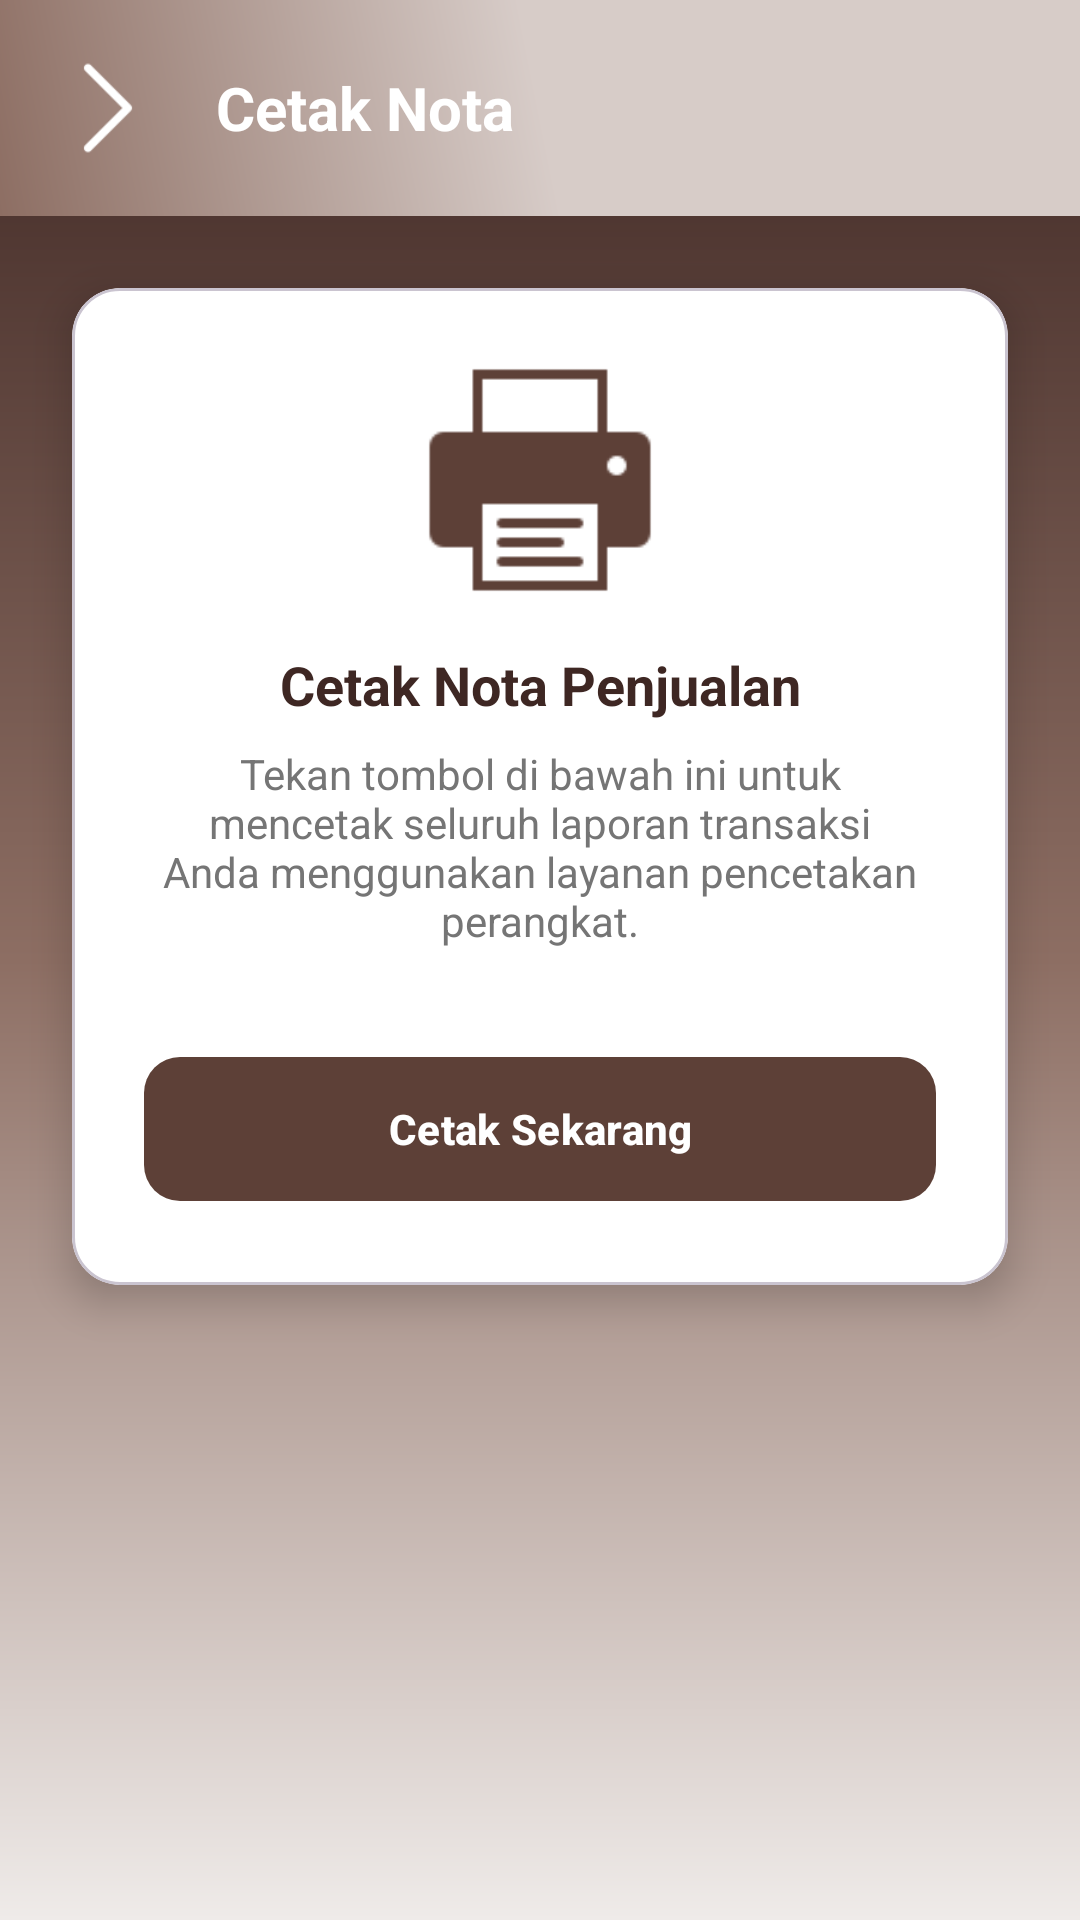

The Android layout XML behind this screen, and the referenced resources:
<!-- AndroidManifest.xml: application theme Theme.Penjualan -->
<!-- res/layout/activity_cetak.xml -->
<?xml version="1.0" encoding="utf-8"?>
<ScrollView xmlns:android="http://schemas.android.com/apk/res/android"
    xmlns:app="http://schemas.android.com/apk/res-auto"
    android:layout_width="match_parent"
    android:layout_height="match_parent"
    android:background="@drawable/bg_gradient_full_brown">

    <LinearLayout
        android:layout_width="match_parent"
        android:layout_height="wrap_content"
        android:orientation="vertical">

        
        <LinearLayout
            android:layout_width="match_parent"
            android:layout_height="wrap_content"
            android:orientation="horizontal"
            android:gravity="center_vertical"
            android:background="@drawable/bg_gradient_brown"
            android:padding="16dp">
            
            <ImageView
                android:id="@+id/btnBack"
                android:layout_width="40dp"
                android:layout_height="40dp"
                android:src="@drawable/arrow"
                app:tint="@color/colorOnPrimary"
                android:background="?attr/selectableItemBackgroundBorderless"
                android:contentDescription="Back" />

            <TextView
                android:layout_width="wrap_content"
                android:layout_height="wrap_content"
                android:text="Cetak Nota"
                android:textColor="@color/colorOnPrimary"
                android:textSize="20sp"
                android:textStyle="bold"
                android:layout_marginStart="16dp"/>
        </LinearLayout>

        <com.google.android.material.card.MaterialCardView
            android:layout_width="match_parent"
            android:layout_height="wrap_content"
            android:layout_margin="24dp"
            app:cardBackgroundColor="@color/colorSurface"
            app:cardCornerRadius="16dp"
            app:cardElevation="8dp">

            <LinearLayout
                android:layout_width="match_parent"
                android:layout_height="wrap_content"
                android:orientation="vertical"
                android:padding="24dp"
                android:gravity="center">

                <ImageView
                    android:layout_width="80dp"
                    android:layout_height="80dp"
                    android:src="@drawable/print"
                    app:tint="@color/colorPrimary"
                    android:layout_marginBottom="16dp"/>

                <TextView
                    android:layout_width="match_parent"
                    android:layout_height="wrap_content"
                    android:text="Cetak Nota Penjualan"
                    android:textColor="@color/colorOnSurface"
                    android:textSize="18sp"
                    android:textStyle="bold"
                    android:gravity="center" />

                <TextView
                    android:layout_width="match_parent"
                    android:layout_height="wrap_content"
                    android:text="@string/tekan_tombol_di_bawah_ini_untu"
                    android:textColor="@color/colorTextSecondary"
                    android:textSize="14sp"
                    android:layout_marginTop="8dp"
                    android:gravity="center" />

                <com.google.android.material.button.MaterialButton
                    android:id="@+id/btnCetakSekarang"
                    android:layout_width="match_parent"
                    android:layout_height="56dp"
                    android:text="@string/cetak_sekarang"
                    android:layout_marginTop="32dp"
                    app:cornerRadius="12dp"
                    app:backgroundTint="@color/colorPrimary"
                    android:textColor="@color/colorOnPrimary"
                    android:textStyle="bold"/>
            </LinearLayout>
        </com.google.android.material.card.MaterialCardView>
    </LinearLayout>
</ScrollView>
<!-- resources referenced by this layout -->
<resources>
  <color name="colorOnPrimary">#FFFFFF</color>
  <color name="colorOnSurface">#3E2723</color>
  <color name="colorPrimary">#5D4037</color>
  <color name="colorSurface">#FFFFFF</color>
  <color name="colorTextSecondary">#757575</color>
  <!-- drawable arrow: png bitmap (drawable, 489 bytes) -->
  <!-- drawable bg_gradient_brown (drawable) -->
  <?xml version="1.0" encoding="utf-8"?>
  <shape xmlns:android="http://schemas.android.com/apk/res/android"
      android:shape="rectangle">
      <gradient
          android:startColor="#8D6E63"
          android:centerColor="#D7CCC8"
          android:endColor="#D7CCC8"
          android:angle="45"
          android:type="linear" />
  </shape>
  <!-- drawable bg_gradient_full_brown (drawable) -->
  <?xml version="1.0" encoding="utf-8"?>
  <shape xmlns:android="http://schemas.android.com/apk/res/android"
      android:shape="rectangle">
      <gradient
          android:startColor="#3E2723"
          android:centerColor="#8D6E63"
          android:endColor="#EFEBE9"
          android:angle="270"
          android:type="linear" />
  </shape>
  <!-- drawable print: png bitmap (drawable, 790 bytes) -->
  <string name="cetak_sekarang">Cetak Sekarang</string>
  <string name="tekan_tombol_di_bawah_ini_untu">Tekan tombol di bawah ini untuk mencetak seluruh laporan transaksi Anda menggunakan layanan pencetakan perangkat.</string>
  <style name="Theme.Penjualan" parent="Base.Theme.Penjualan" />
  <style name="Base.Theme.Penjualan" parent="Theme.Material3.DayNight.NoActionBar">
          
          <item name="colorPrimary">@color/colorPrimary</item>
          <item name="colorSecondary">@color/colorSecondary</item>
          <item name="android:statusBarColor">@color/colorBackground</item>
          <item name="android:windowBackground">@color/colorBackground</item>
          <item name="android:windowLightStatusBar">false</item>
          <item name="android:textColorPrimary">@color/colorOnBackground</item>
          <item name="android:textColorSecondary">@color/colorTextSecondary</item>
      </style>
  <color name="colorSecondary">#8D6E63</color>
  <color name="colorBackground">#EFEBE9</color>
  <color name="colorOnBackground">#3E2723</color>
</resources>
